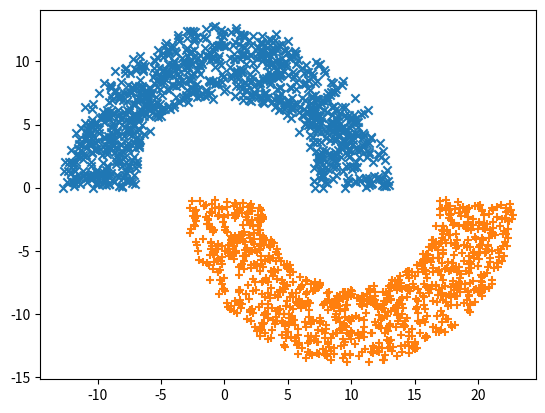

This figure's Python source:
import numpy as np
import matplotlib.pyplot as plt

class DBMOON:
    def __init__(self, n, r, w, d):
        self.n = n
        self.r = r
        self.w = w
        self.d = d

        self.dataA = None
        self.dataB = None
        self.dataDB = None
    
    def gen_dbdata(self):
        theta1 = np.random.uniform(0, np.pi, size=self.n)
        theta2 = np.random.uniform(-np.pi, 0, size=self.n)
        w1 = np.random.uniform(-self.w/2, self.w/2, size=self.n)
        w2 = np.random.uniform(-self.w/2, self.w/2, size=self.n)
        one = np.ones_like(theta1)

        self.dataA = np.array([(self.r+w1)*np.cos(theta1), (self.r+w2)*np.sin(theta1), one])
        self.dataB = np.array([self.r+(self.r+w2)*np.cos(theta2), -self.d+(self.r+w2)*np.sin(theta2), -one])

        dataA = self.dataA.copy()
        dataB = self.dataB.copy()

        return dataA, dataB
    
    def plot(self):
        fig = plt.figure()
        plt.scatter(self.dataA[0, :], self.dataA[1, :], marker='x')
        plt.scatter(self.dataB[0, :], self.dataB[1, :], marker='+')
        plt.savefig("dbdata")

if __name__ == "__main__":
    dataset = DBMOON(1000, 10, 6, 1)
    dataA, dataB = dataset.gen_dbdata()
    print(dataB)
    dataset.plot()
